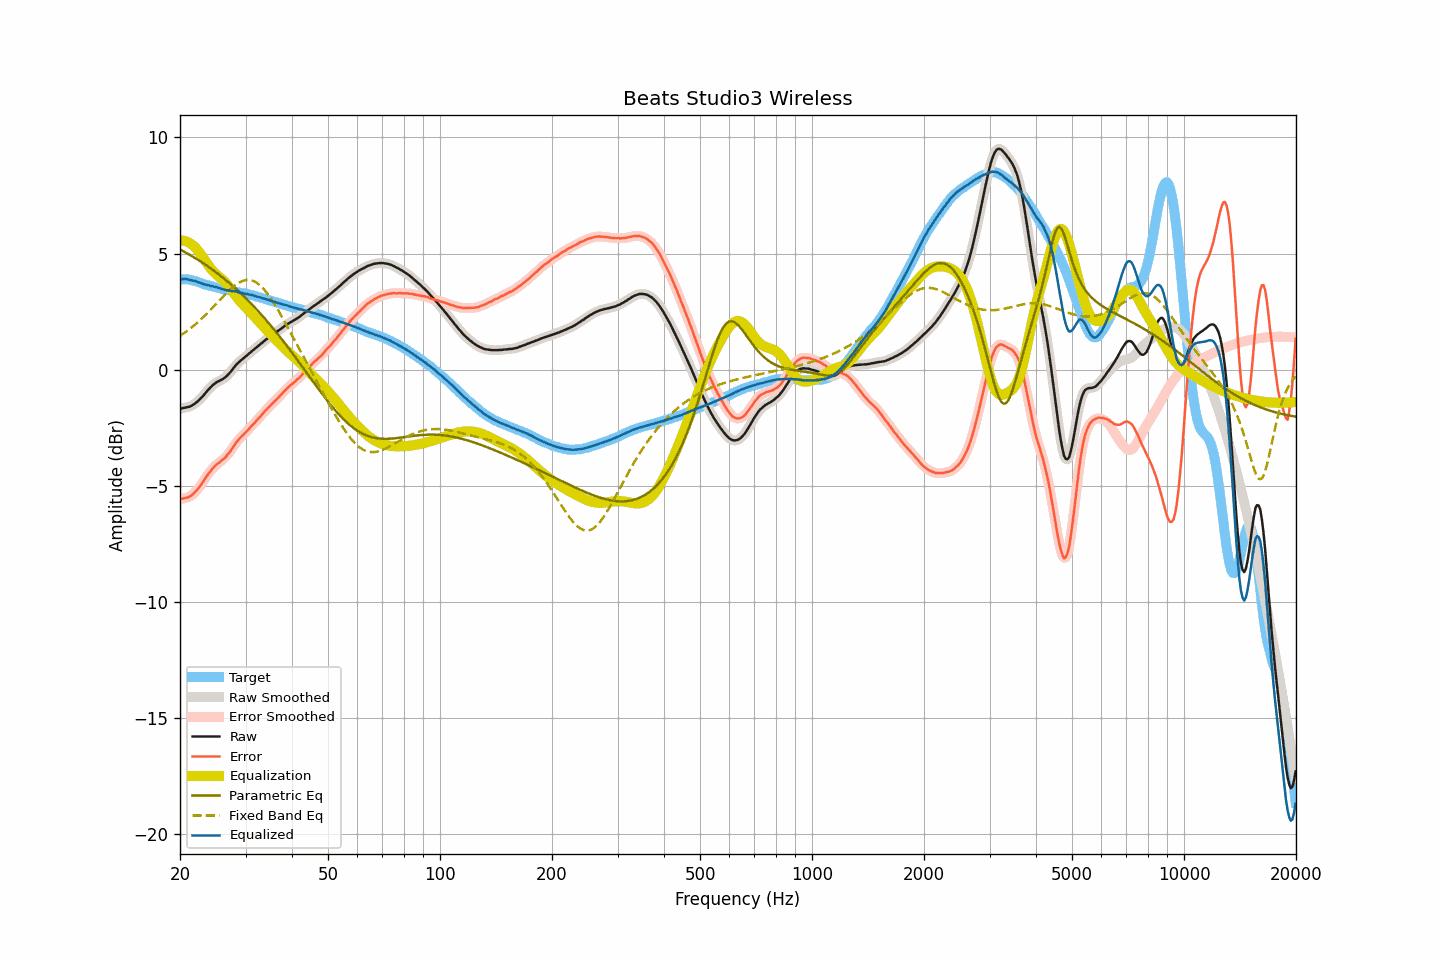

Data behind this chart, as committed beside it:
frequency, raw, smoothed, error, error_smoothed, equalization, parametric_eq, fixed_band_eq, equalized_raw, equalized_smoothed, target
20.00, -1.69, -1.69, -5.58, -5.58, 5.56, 5.18, 1.46, 3.88, 3.88, 3.90
20.20, -1.67, -1.67, -5.56, -5.56, 5.56, 5.14, 1.51, 3.90, 3.90, 3.90
20.40, -1.65, -1.65, -5.54, -5.55, 5.56, 5.11, 1.55, 3.91, 3.91, 3.89
20.61, -1.64, -1.63, -5.53, -5.53, 5.54, 5.07, 1.60, 3.91, 3.91, 3.89
20.81, -1.62, -1.62, -5.51, -5.51, 5.52, 5.03, 1.65, 3.91, 3.90, 3.89
21.02, -1.61, -1.61, -5.50, -5.49, 5.49, 4.99, 1.70, 3.89, 3.89, 3.89
21.23, -1.59, -1.58, -5.46, -5.46, 5.46, 4.95, 1.75, 3.87, 3.87, 3.87
21.44, -1.56, -1.56, -5.42, -5.42, 5.41, 4.91, 1.81, 3.85, 3.85, 3.86
21.66, -1.52, -1.52, -5.36, -5.36, 5.36, 4.87, 1.86, 3.84, 3.84, 3.84
21.87, -1.48, -1.47, -5.30, -5.30, 5.30, 4.83, 1.92, 3.82, 3.82, 3.82
22.09, -1.42, -1.42, -5.23, -5.22, 5.22, 4.78, 1.98, 3.81, 3.80, 3.81
22.31, -1.37, -1.36, -5.15, -5.15, 5.14, 4.74, 2.04, 3.78, 3.78, 3.78
22.54, -1.30, -1.30, -5.06, -5.06, 5.05, 4.70, 2.10, 3.75, 3.75, 3.76
22.76, -1.23, -1.23, -4.96, -4.96, 4.96, 4.65, 2.17, 3.73, 3.73, 3.74
22.99, -1.16, -1.15, -4.86, -4.86, 4.86, 4.61, 2.23, 3.70, 3.70, 3.71
23.22, -1.08, -1.07, -4.75, -4.76, 4.76, 4.56, 2.30, 3.68, 3.68, 3.68
23.45, -0.99, -0.99, -4.64, -4.65, 4.66, 4.51, 2.37, 3.67, 3.66, 3.66
23.69, -0.91, -0.91, -4.55, -4.55, 4.55, 4.46, 2.44, 3.65, 3.65, 3.65
23.92, -0.83, -0.83, -4.45, -4.45, 4.46, 4.42, 2.51, 3.63, 3.63, 3.62
24.16, -0.76, -0.75, -4.37, -4.37, 4.37, 4.37, 2.58, 3.61, 3.61, 3.61
24.40, -0.69, -0.69, -4.28, -4.28, 4.28, 4.32, 2.65, 3.60, 3.60, 3.59
24.65, -0.63, -0.63, -4.20, -4.20, 4.21, 4.27, 2.72, 3.58, 3.58, 3.57
24.89, -0.58, -0.58, -4.13, -4.13, 4.14, 4.22, 2.80, 3.56, 3.56, 3.55
25.14, -0.53, -0.53, -4.07, -4.07, 4.08, 4.16, 2.87, 3.55, 3.55, 3.54
25.39, -0.50, -0.49, -4.02, -4.01, 4.02, 4.11, 2.95, 3.52, 3.53, 3.52
25.65, -0.46, -0.46, -3.97, -3.96, 3.96, 4.06, 3.02, 3.50, 3.50, 3.51
25.91, -0.43, -0.43, -3.91, -3.91, 3.90, 4.00, 3.09, 3.48, 3.48, 3.48
26.16, -0.39, -0.39, -3.85, -3.85, 3.84, 3.94, 3.17, 3.46, 3.46, 3.47
26.43, -0.34, -0.34, -3.79, -3.79, 3.78, 3.89, 3.24, 3.44, 3.44, 3.45
26.69, -0.28, -0.28, -3.71, -3.71, 3.70, 3.83, 3.31, 3.43, 3.43, 3.43
26.96, -0.21, -0.21, -3.63, -3.63, 3.62, 3.77, 3.38, 3.41, 3.41, 3.42
27.23, -0.13, -0.13, -3.54, -3.54, 3.53, 3.71, 3.44, 3.40, 3.40, 3.41
27.50, -0.05, -0.04, -3.45, -3.44, 3.44, 3.65, 3.51, 3.39, 3.39, 3.40
27.77, 0.04, 0.04, -3.33, -3.34, 3.34, 3.59, 3.57, 3.38, 3.38, 3.38
28.05, 0.13, 0.13, -3.23, -3.23, 3.24, 3.53, 3.62, 3.38, 3.38, 3.37
28.33, 0.21, 0.21, -3.13, -3.14, 3.15, 3.47, 3.67, 3.37, 3.36, 3.35
28.62, 0.28, 0.28, -3.05, -3.05, 3.06, 3.40, 3.72, 3.35, 3.35, 3.33
28.90, 0.34, 0.35, -2.98, -2.97, 2.98, 3.34, 3.76, 3.32, 3.33, 3.32
29.19, 0.41, 0.41, -2.89, -2.90, 2.90, 3.27, 3.80, 3.31, 3.31, 3.30
29.48, 0.46, 0.47, -2.84, -2.83, 2.83, 3.21, 3.82, 3.29, 3.29, 3.30
29.78, 0.52, 0.52, -2.76, -2.76, 2.75, 3.14, 3.85, 3.28, 3.28, 3.29
30.08, 0.58, 0.58, -2.69, -2.69, 2.68, 3.07, 3.86, 3.26, 3.26, 3.28
30.38, 0.64, 0.64, -2.61, -2.61, 2.61, 3.00, 3.87, 3.25, 3.25, 3.25
30.68, 0.70, 0.70, -2.54, -2.54, 2.54, 2.93, 3.86, 3.24, 3.24, 3.24
30.99, 0.76, 0.76, -2.46, -2.46, 2.46, 2.86, 3.85, 3.23, 3.23, 3.22
31.30, 0.82, 0.82, -2.38, -2.39, 2.39, 2.79, 3.83, 3.21, 3.21, 3.21
31.61, 0.87, 0.88, -2.32, -2.31, 2.31, 2.72, 3.81, 3.19, 3.19, 3.19
31.93, 0.93, 0.93, -2.24, -2.24, 2.24, 2.64, 3.77, 3.17, 3.17, 3.17
32.24, 0.98, 0.99, -2.16, -2.16, 2.16, 2.57, 3.73, 3.14, 3.15, 3.14
32.57, 1.04, 1.04, -2.09, -2.08, 2.08, 2.49, 3.68, 3.13, 3.13, 3.13
32.89, 1.10, 1.10, -2.01, -2.01, 2.01, 2.42, 3.62, 3.11, 3.11, 3.11
33.22, 1.15, 1.16, -1.93, -1.93, 1.93, 2.34, 3.55, 3.08, 3.09, 3.08
33.55, 1.21, 1.21, -1.86, -1.85, 1.85, 2.26, 3.48, 3.07, 3.07, 3.07
33.89, 1.27, 1.27, -1.77, -1.78, 1.78, 2.18, 3.40, 3.05, 3.05, 3.05
34.23, 1.32, 1.32, -1.70, -1.70, 1.70, 2.10, 3.31, 3.03, 3.03, 3.02
34.57, 1.37, 1.37, -1.63, -1.63, 1.63, 2.02, 3.22, 3.00, 3.00, 3.00
34.92, 1.42, 1.42, -1.55, -1.56, 1.56, 1.94, 3.12, 2.98, 2.98, 2.98
35.27, 1.47, 1.47, -1.49, -1.49, 1.49, 1.86, 3.02, 2.96, 2.96, 2.96
35.62, 1.52, 1.52, -1.42, -1.42, 1.42, 1.77, 2.91, 2.94, 2.94, 2.94
35.97, 1.57, 1.57, -1.34, -1.35, 1.35, 1.69, 2.80, 2.92, 2.92, 2.92
... 635 more rows
